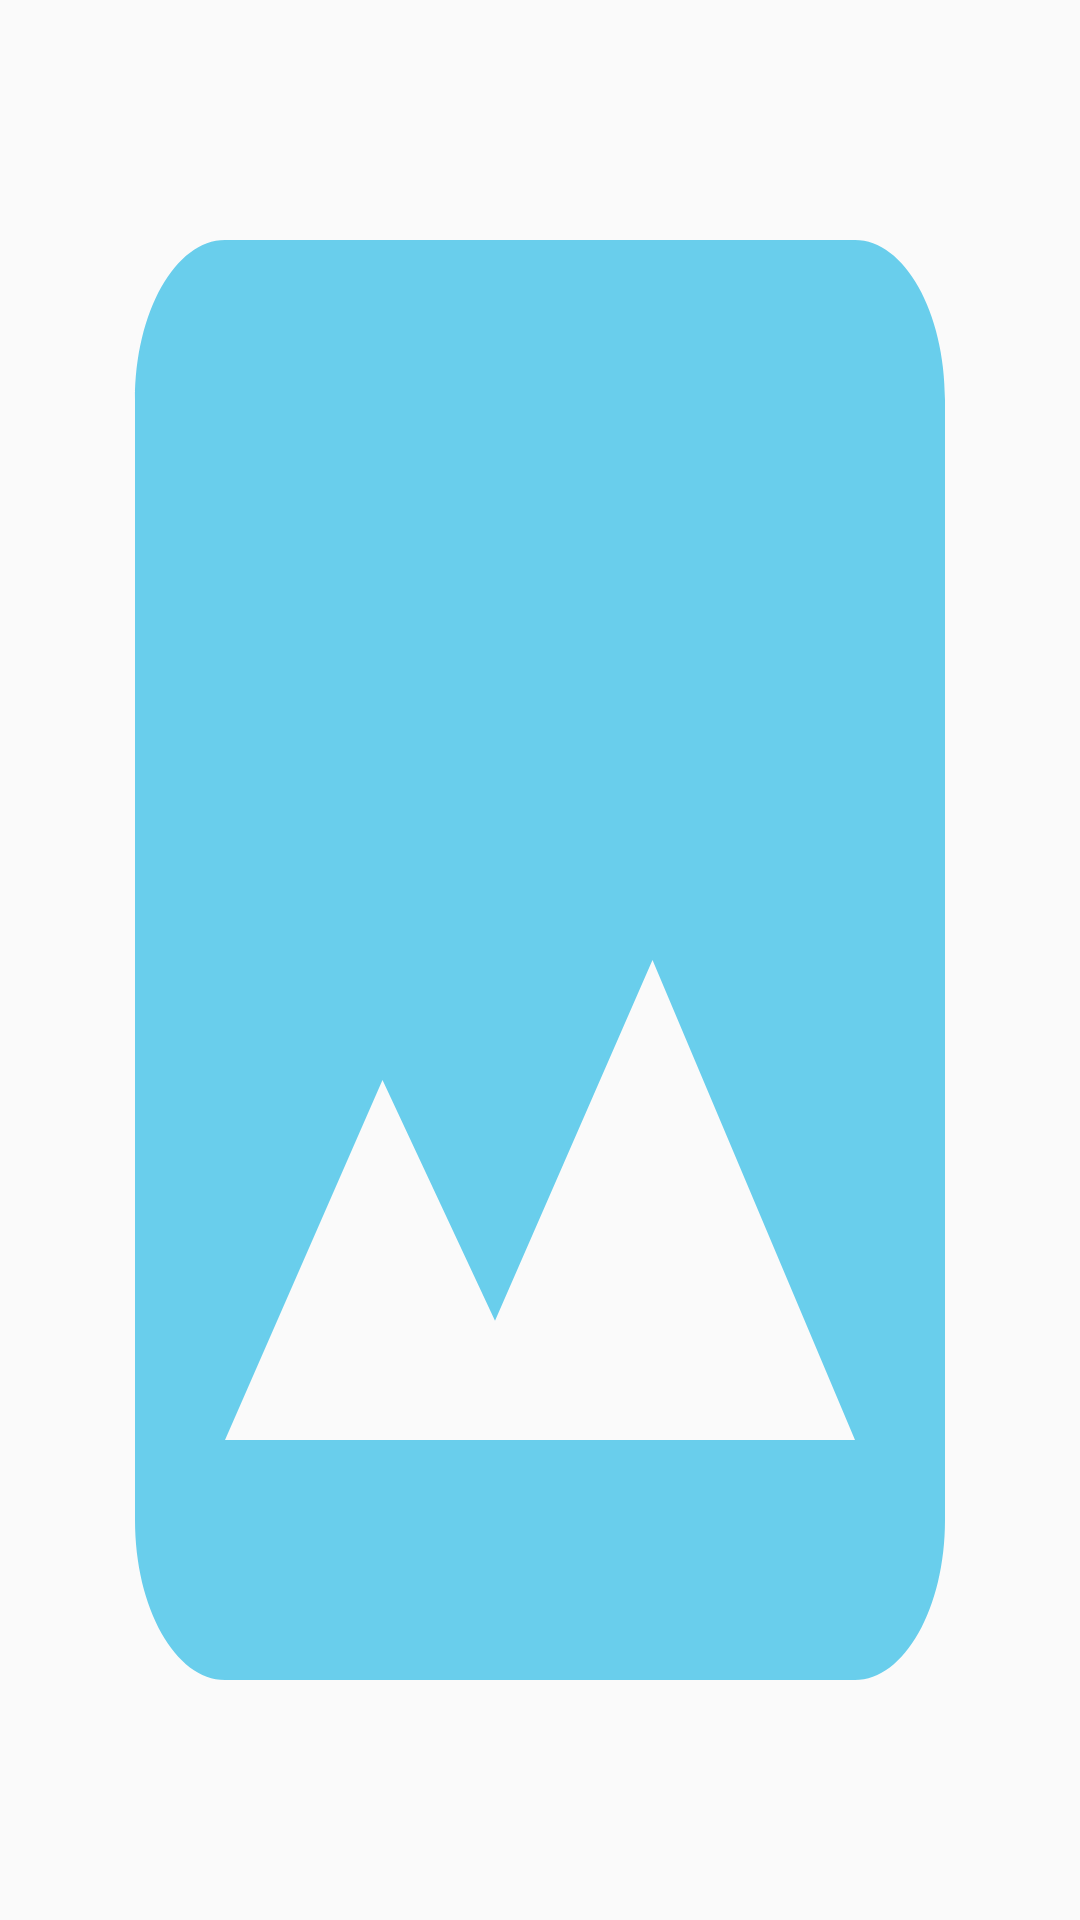

Here is an Android app screen rendered from its layout file. Give the layout XML and the strings, colors and styles it references.
<!-- AndroidManifest.xml: application theme AppTheme -->
<!-- res/layout/layout_imagecheckbox.xml -->
<?xml version="1.0" encoding="utf-8"?>
<CheckBox xmlns:android="http://schemas.android.com/apk/res/android"
    android:id="@+id/cb_imgoptions"
    android:layout_width="@dimen/_125sdp"
    android:layout_height="@dimen/_125sdp"
    android:layout_gravity="center"
    android:background="@drawable/ic_image"
    android:button="@android:color/transparent"
    android:gravity="center"
    android:maxWidth="@dimen/_125sdp"
    android:maxHeight="@dimen/_125sdp"
    android:scaleType="fitXY" />
<!-- resources referenced by this layout -->
<resources>
  <!-- drawable ic_image (drawable) -->
  <vector xmlns:android="http://schemas.android.com/apk/res/android"
      android:width="24dp"
      android:height="24dp"
      android:viewportWidth="24"
      android:viewportHeight="24"
      android:tint="#69CEEC">
      <path
          android:fillColor="#FF000000"
          android:pathData="M21,19V5c0,-1.1 -0.9,-2 -2,-2H5c-1.1,0 -2,0.9 -2,2v14c0,1.1 0.9,2 2,2h14c1.1,0 2,-0.9 2,-2zM8.5,13.5l2.5,3.01L14.5,12l4.5,6H5l3.5,-4.5z"/>
  </vector>
  <style name="AppTheme" parent="Theme.AppCompat.Light.DarkActionBar">
          
          <item name="colorPrimary">@color/colorPrimary</item>
          <item name="colorPrimaryDark">@color/colorPrimaryDark</item>
          <item name="colorAccent">@color/colorAccent</item>
      </style>
  <color name="colorPrimary">#66BB6A</color>
  <color name="colorPrimaryDark">#4CAF50</color>
  <color name="colorAccent">#FFC107</color>
</resources>
